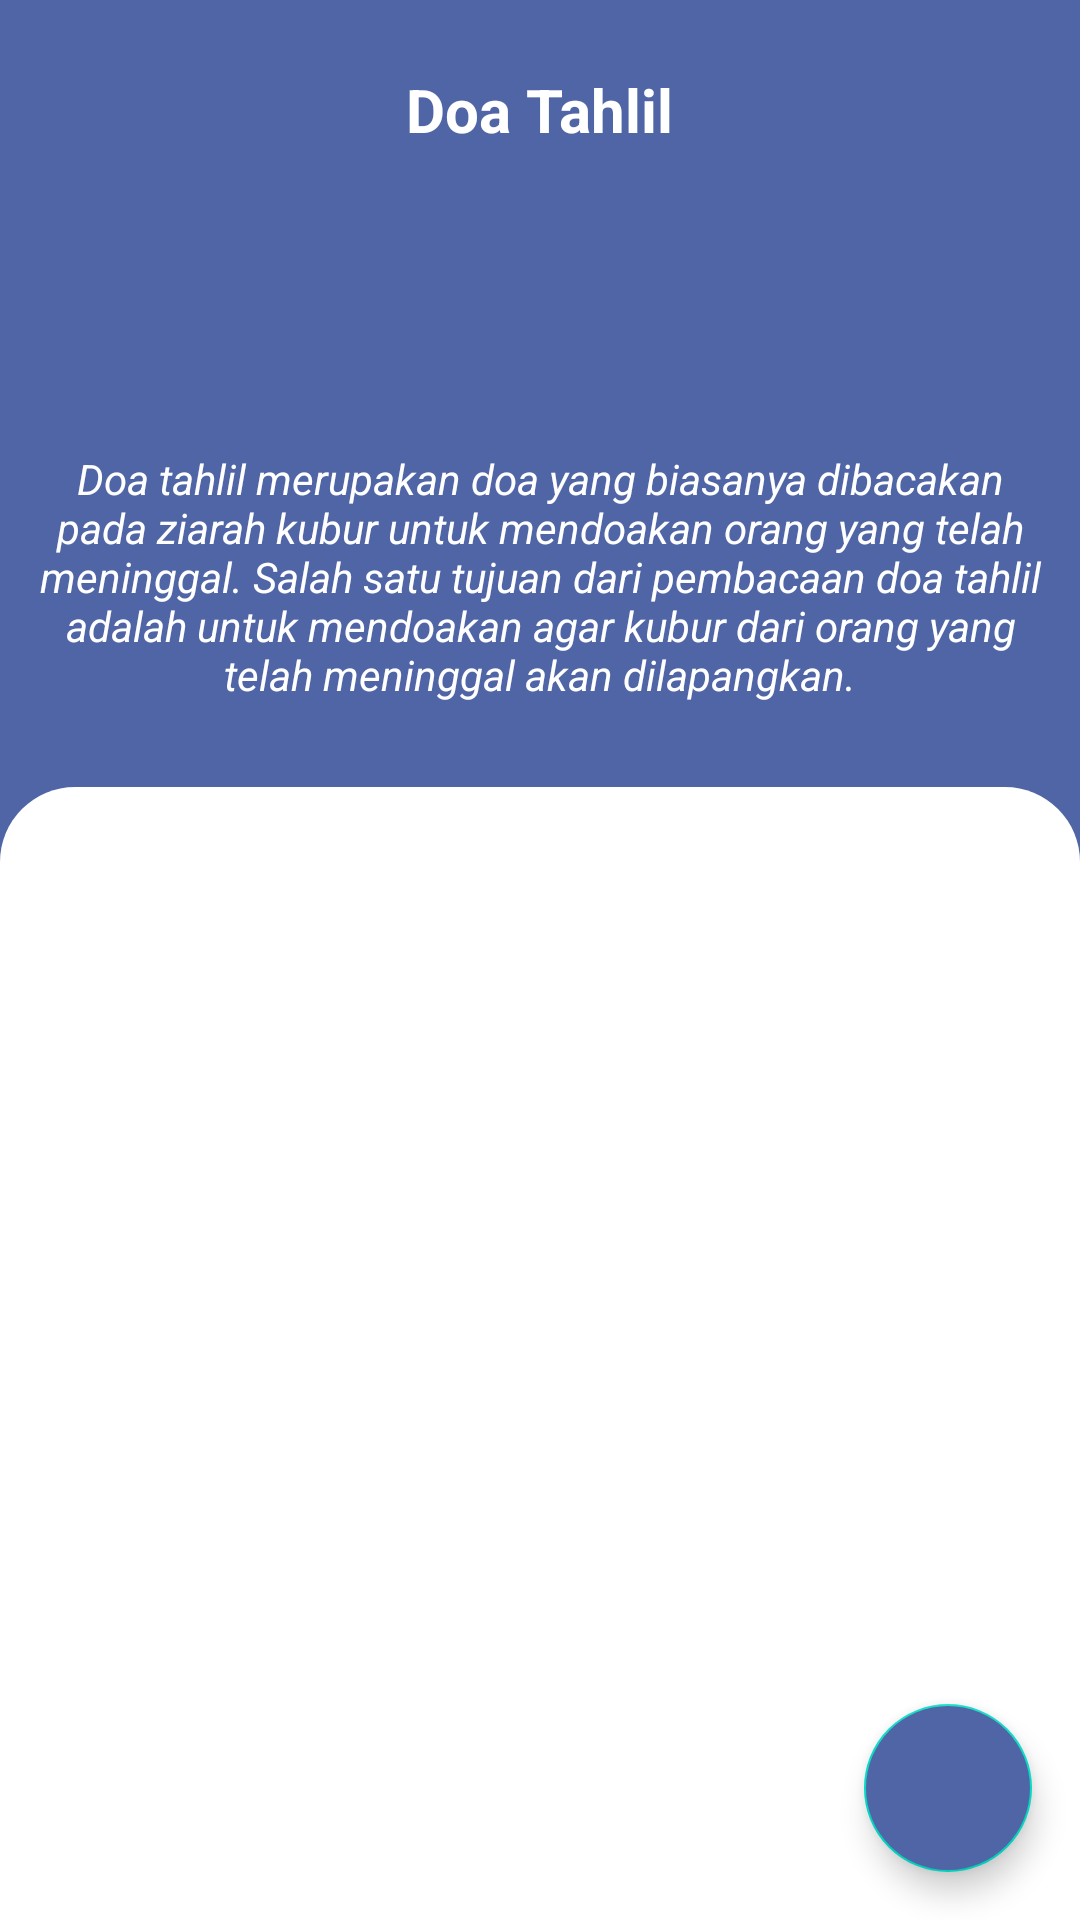

Produce the Android XML layout that renders to this screen, including the resource entries it uses.
<!-- AndroidManifest.xml: application theme Theme.TA_AplikasiDoaTahlil -->
<!-- res/layout/activity_main.xml -->
<?xml version="1.0" encoding="utf-8"?>
<RelativeLayout xmlns:android="http://schemas.android.com/apk/res/android"
    xmlns:app="http://schemas.android.com/apk/res-auto"
    xmlns:tools="http://schemas.android.com/tools"
    android:layout_width="match_parent"
    android:layout_height="match_parent"
    tools:context=".MainActivity"
    android:background="#5065A5"
    android:fitsSystemWindows="true">

    <include
        android:id="@+id/toolbar"
        layout="@layout/activity_toolbar" />

    <androidx.cardview.widget.CardView
        android:id="@+id/card_view"
        android:layout_width="match_parent"
        android:layout_height="wrap_content"
        android:layout_below="@+id/toolbar"
        android:layout_marginStart="20dp"
        android:layout_marginTop="5dp"
        android:layout_marginEnd="20dp"
        android:layout_marginBottom="5dp"
        app:cardCornerRadius="25dp">

        
        
        
        

        
        
        
        
        
        
        
        
        
        
        

    </androidx.cardview.widget.CardView>

    <androidx.coordinatorlayout.widget.CoordinatorLayout
        android:layout_width="match_parent"
        android:layout_height="match_parent"
        android:layout_below="@id/card_view"
        android:layout_marginTop="10dp"
        android:background="@drawable/bg_rd"
        android:paddingTop="5dp">






            <LinearLayout
                android:layout_width="match_parent"
                android:layout_height="match_parent"
                android:orientation="vertical">

                <ListView
                    android:id="@+id/rvJudulDoa"
                    android:layout_width="match_parent"
                    android:layout_height="wrap_content"
                    android:layout_margin="5dp"
                    android:divider="@null"
                    android:dividerHeight="5dp" />
            </LinearLayout>


        <com.google.android.material.floatingactionbutton.FloatingActionButton
            android:layout_width="wrap_content"
            android:layout_height="wrap_content"
            android:layout_gravity="bottom|right"
            android:layout_margin="16dp"
            android:src="@drawable/ic_baseline_keyboard_arrow_up_245"
            android:backgroundTint="#5065A5"
            app:layout_anchorGravity="bottom|right|end"
            android:id="@+id/scrolltop"/>

    </androidx.coordinatorlayout.widget.CoordinatorLayout>



</RelativeLayout>
<!-- res/layout/activity_toolbar.xml (included above) -->
<?xml version="1.0" encoding="utf-8"?>
<FrameLayout xmlns:android="http://schemas.android.com/apk/res/android"
    android:layout_width="match_parent"
    android:layout_height="wrap_content"
    android:background="#FF5065A5">

    <RelativeLayout
        android:layout_width="match_parent"
        android:layout_height="wrap_content"
        android:layout_margin="8dp"
        android:orientation="horizontal">

        <RelativeLayout
            android:id="@+id/imgProfile"
            android:layout_width="wrap_content"
            android:layout_height="wrap_content"
            android:gravity="center">

        </RelativeLayout>

        <LinearLayout
            android:layout_width="match_parent"
            android:layout_height="wrap_content"
            android:layout_below="@+id/imgProfile"
            android:layout_marginTop="15dp"
            android:gravity="center"
            android:orientation="vertical"
            >

            <TextView
                android:layout_width="wrap_content"
                android:layout_height="wrap_content"
                android:text="Doa Tahlil"
                android:gravity="center"
                android:textColor="@android:color/white"
                android:textSize="20sp"
                android:textStyle="bold" />

            <ImageView
                android:layout_width="90dp"
                android:layout_height="90dp"
                android:src="@drawable/mosque" />

            <TextView
                android:layout_width="wrap_content"
                android:layout_height="wrap_content"
                android:layout_marginTop="10dp"
                android:text="Doa tahlil merupakan doa yang biasanya dibacakan pada ziarah kubur untuk mendoakan orang yang telah meninggal. Salah satu tujuan dari pembacaan doa tahlil adalah untuk mendoakan agar kubur dari orang yang telah meninggal akan dilapangkan."
                android:textColor="@android:color/white"
                android:textSize="14sp"
                android:textStyle="italic"
                android:gravity="center"/>

        </LinearLayout>

    </RelativeLayout>

</FrameLayout>
<!-- resources referenced by this layout -->
<resources>
  <!-- drawable bg_rd (drawable) -->
  <?xml version="1.0" encoding="utf-8"?>
  <shape xmlns:android="http://schemas.android.com/apk/res/android"
      android:shape="rectangle">
      <solid android:color="@color/white" />
      <corners
          android:topLeftRadius="25dp"
          android:topRightRadius="25dp" />
  </shape>
  <style name="Theme.TA_AplikasiDoaTahlil" parent="Theme.AppCompat.Light.NoActionBar">
          
          <item name="colorPrimary">@color/purple_500</item>
          <item name="colorPrimaryDark">@color/purple_700</item>
          <item name="colorAccent">@color/teal_200</item>
          
      </style>
  <color name="white">#FFFFFFFF</color>
  <color name="purple_500">#FF6200EE</color>
  <color name="purple_700">#FF3700B3</color>
  <color name="teal_200">#FF03DAC5</color>
</resources>
